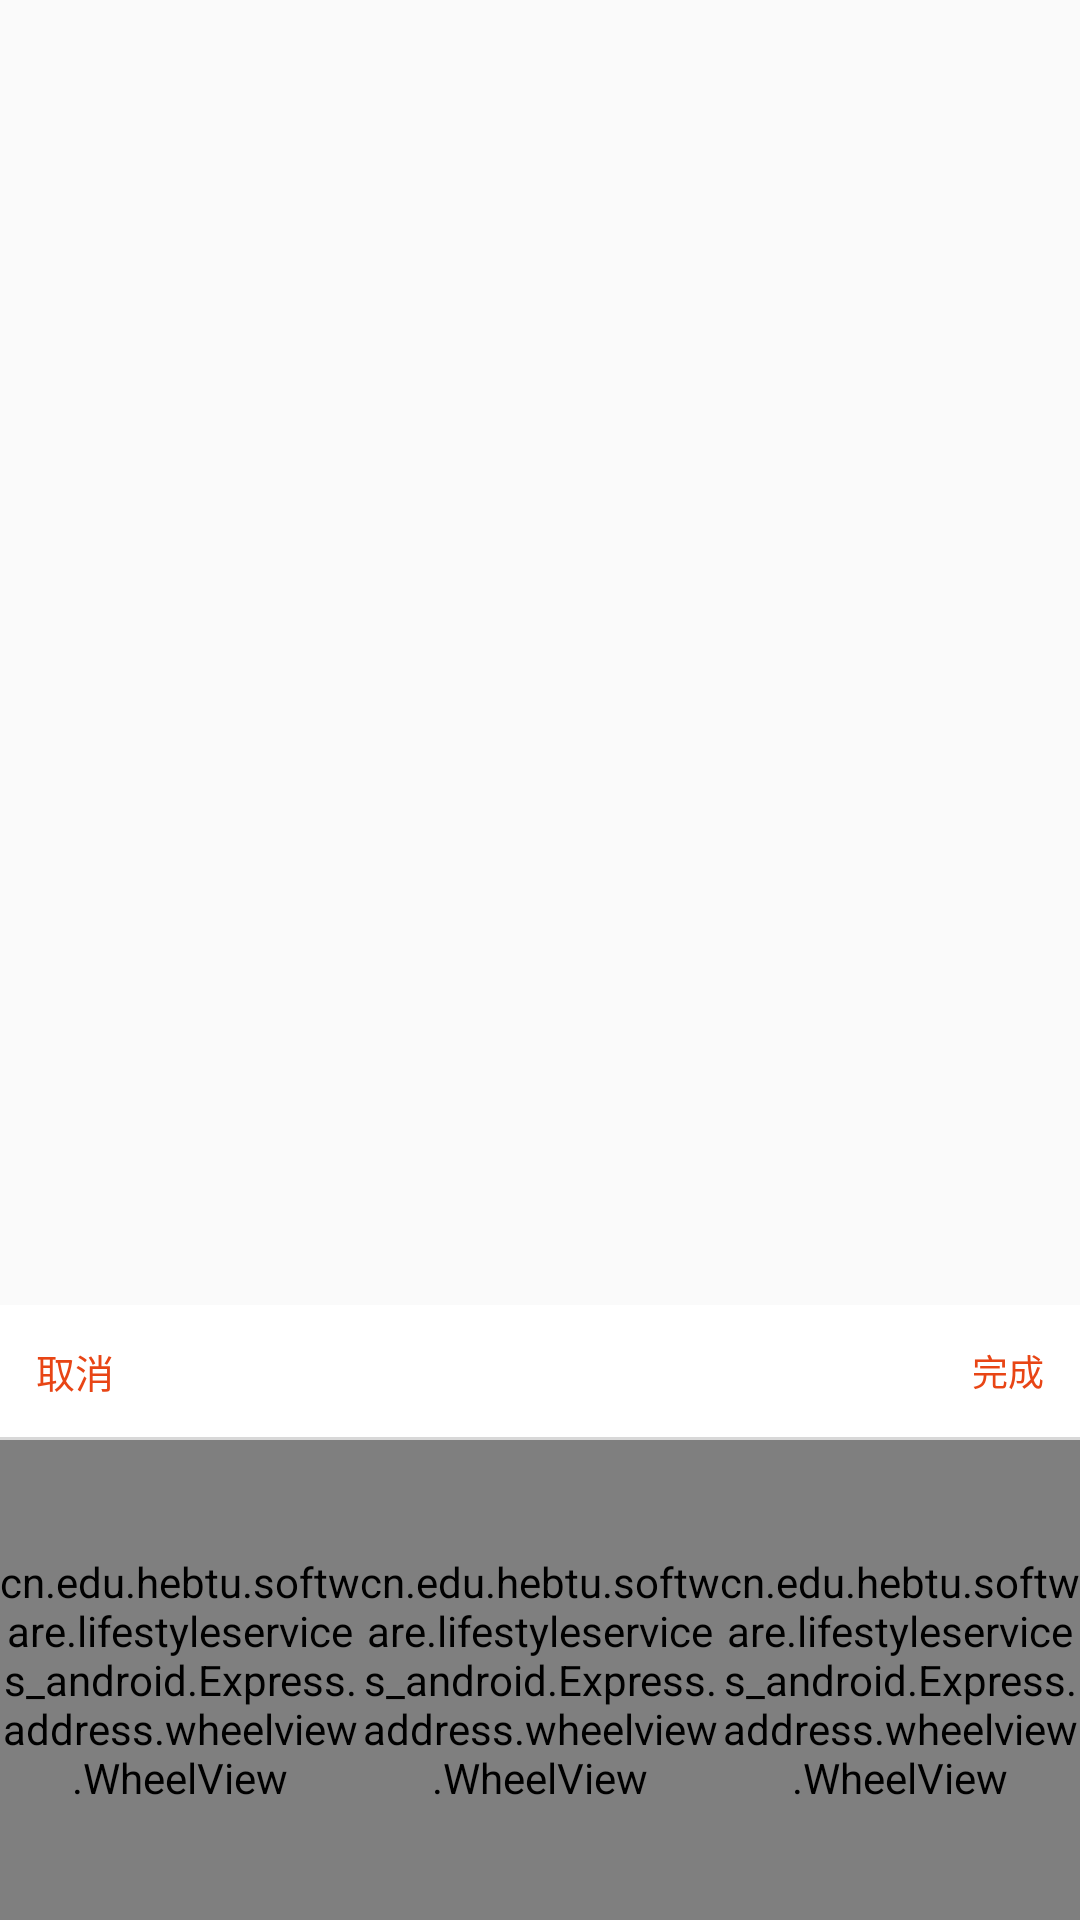

The Android layout XML behind this screen, and the referenced resources:
<!-- AndroidManifest.xml: application theme AppTheme -->
<!-- res/layout/edit_changeaddress_pop_layout.xml -->
<?xml version="1.0" encoding="utf-8"?>
<LinearLayout xmlns:android="http://schemas.android.com/apk/res/android"
    android:id="@+id/ly_myinfo_changeaddress"
    android:layout_width="match_parent"
    android:layout_height="match_parent"
    android:background="#00000000"
    android:gravity="bottom"
    android:orientation="vertical" >

    <LinearLayout
        android:id="@+id/ly_myinfo_changeaddress_child"
        android:layout_width="match_parent"
        android:layout_height="wrap_content"
		android:layout_alignParentBottom="true"
        android:background="#ffffff"
        android:orientation="vertical" >


        <RelativeLayout
            android:layout_width="match_parent"
            android:layout_height="44dp"
             >

            <TextView
                android:id="@+id/btn_myinfo_cancel"
                android:layout_width="wrap_content"
                android:layout_height="match_parent"
				android:paddingLeft="12dp"
                android:text="取消"
                android:gravity="center"
                android:layout_alignParentLeft="true"
                android:layout_marginRight="15dip"
				android:textColor="#e84515"
                android:textSize="13sp" />


            <TextView
                android:id="@+id/btn_myinfo_sure"
                android:layout_width="wrap_content"
                android:layout_height="match_parent"
                android:layout_alignParentRight="true"
                android:gravity="center"
                android:text="完成"
				android:textColor="#e84515"
				android:paddingRight="12dp"
                android:textSize="12sp" />

        </RelativeLayout>

        <View android:layout_width="match_parent"
            android:layout_height="1dp"
            android:background="#d8d8d8"/>

		<LinearLayout
	        android:layout_width="match_parent"
	        android:layout_height="160dip"
	        android:orientation="horizontal"
	        android:gravity="center_vertical">
	        <cn.edu.hebtu.software.lifestyleservices_android.Express.address.wheelview.WheelView
	            android:id="@+id/wv_address_province"
	            android:layout_width="0dip"
	            android:layout_weight="1"
	            android:layout_height="match_parent"
	            android:layout_gravity="center_vertical"
	            />
	        <cn.edu.hebtu.software.lifestyleservices_android.Express.address.wheelview.WheelView
	            android:id="@+id/wv_address_city"
	            android:layout_width="0dip"
	            android:layout_weight="1"
	            android:layout_height="match_parent"
	            android:layout_gravity="center_vertical"
	            />

            <cn.edu.hebtu.software.lifestyleservices_android.Express.address.wheelview.WheelView
                android:id="@+id/wv_address_area"
                android:layout_width="0dip"
                android:layout_weight="1"
                android:layout_height="match_parent"
                android:layout_gravity="center_vertical"
                />
	    </LinearLayout>

    </LinearLayout>

</LinearLayout>
<!-- resources referenced by this layout -->
<resources>
  <style name="AppTheme" parent="Theme.AppCompat.Light.NoActionBar">
          
      </style>
</resources>
